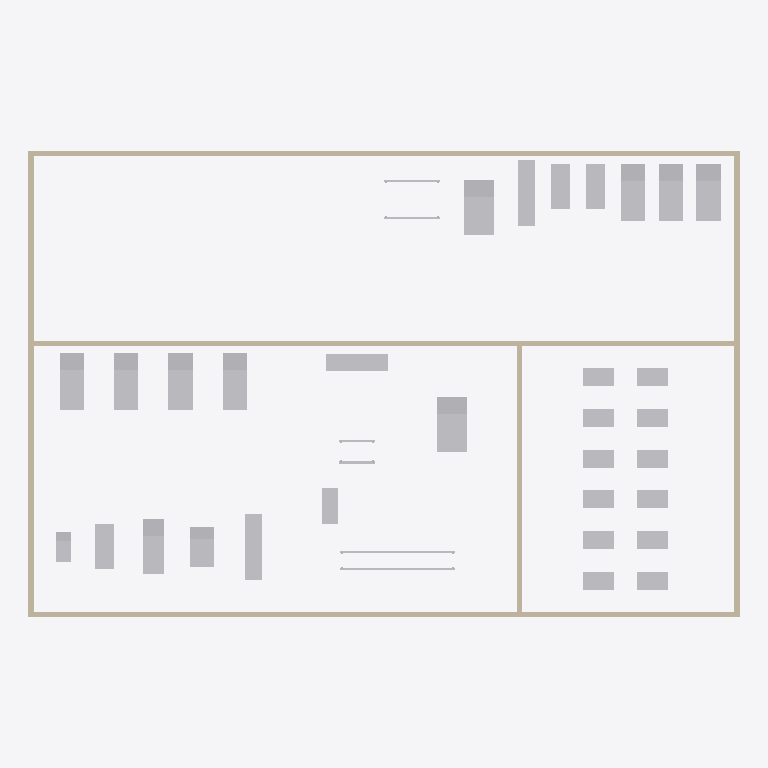
Plan cut of the same IFC building model at storey 'Level 1' (level 0.00 m, cut at 1.40 m), seen from above with north up, elements coloured by IFC class: 34 other elements (light grey), 6 walls (beige). Cut surfaces are drawn darker.
Extent 26.2 m × 17.2 m × 4.0 m (x, y, z). Storeys (1): Level 1 at 0.00 m. Elements (43): 34 IfcFurniture, 6 IfcWall, 2 IfcCovering, 1 IfcFan.

HEADER;
FILE_DESCRIPTION(('ViewDefinition [CoordinationView]'),'2;1');
FILE_NAME('','2026-11-08T11:59:21',(''),(''),'IfcOpenShell 0.8.0','IfcOpenShell 0.8.0','');
FILE_SCHEMA(('IFC4'));
ENDSEC;
DATA;
#9=IFCPROJECT('1s8Tx7oFLDwx3jsPww3rxP',$,'Project',$,$,$,$,(#8),#5);
#10=IFCSITE('0qdum9t_H12fF8pEgHsvFK',$,'Site',$,$,$,$,$,.ELEMENT.,$,$,$,$,$);
#12=IFCBUILDING('27t3gkcuv3mQDIMLngYFCg',$,'Building',$,$,$,$,$,.ELEMENT.,$,$,$);
#14=IFCBUILDINGSTOREY('0916CcPx57PwdaHnxhQQnx',$,'Level 1',$,$,$,$,$,.ELEMENT.,0.0);
#17=IFCWALL('3JX9i3IMn9ZhPjIt2kPIip',$,$,$,$,#100,#113,$,.STANDARD.);
#19=IFCWALL('2cWNP_ifPEwg$LlZaNa4L9',$,$,$,$,#149,#162,$,.STANDARD.);
#21=IFCWALL('3z98S1LGHAdRq0vsKWHIbi',$,$,$,$,#197,#210,$,.STANDARD.);
#18=IFCWALL('0hhr9gqMvECBtrU8fVWqBI',$,$,$,$,#125,#138,$,.STANDARD.);
#20=IFCWALL('01enwPLKD0ceouxHUZkZ8V',$,$,$,$,#173,#186,$,.STANDARD.);
#49=IFCFURNITURE('1KrpHKQ3jCzwsONcSdfVtj',$,$,$,'LegPress',#517,#522,$,.USERDEFINED.);
#77=IFCFURNITURE('3Ja_6$9U94nxfpELn7Vmgl',$,$,$,'LegPress',#747,#752,$,.USERDEFINED.);
#40=IFCFURNITURE('30QAElMlv9Swx3ZWjNuDrO',$,$,$,'Treadmill',#427,#432,$,.USERDEFINED.);
#71=IFCFURNITURE('15vJnbYxXANxwW_wD1yRHa',$,$,$,'Treadmill',#687,#692,$,.USERDEFINED.);
#38=IFCFURNITURE('1tQQGZTJH7fghSACU6EH0Z',$,$,$,'Treadmill',#407,#412,$,.USERDEFINED.);
#39=IFCFURNITURE('2oUVTm4kT9Dw7wA4AumhSl',$,$,$,'Treadmill',#417,#422,$,.USERDEFINED.);
#41=IFCFURNITURE('3wy5iqaBb7yuYOvdzUS$aD',$,$,$,'Treadmill',#437,#442,$,.USERDEFINED.);
#73=IFCFURNITURE('2n3cN9aIL5R8fQM4lOuLeU',$,$,$,'Treadmill',#707,#712,$,.USERDEFINED.);
#72=IFCFURNITURE('2UqxGk7nrFS9xBpUx9bd9N',$,$,$,'Treadmill',#697,#702,$,.USERDEFINED.);
#22=IFCWALL('3XIYtbkzf6V9oPZTudvNfQ',$,$,$,$,#215,#228,$,.STANDARD.);
#44=IFCFURNITURE('25t$pHluz3BPyra1VkKc60',$,$,$,'Elliptical',#467,#472,$,.USERDEFINED.);
#46=IFCFURNITURE('07jPN_K094dOu44nvopEW4',$,$,$,'Rower',#487,#492,$,.USERDEFINED.);
#76=IFCFURNITURE('3tv9RuSEH8HAGPpMRe$m_i',$,$,$,'Rower',#737,#742,$,.USERDEFINED.);
#51=IFCFURNITURE('0iabijLcn7zhG$xruoeAnp',$,$,$,$,#537,#542,$,.SHELF.);
#45=IFCFURNITURE('21_qu47Yj9QBqRbSHvzRhV',$,$,$,'StairClimber',#477,#482,$,.USERDEFINED.);
#43=IFCFURNITURE('3YOdmreWX2rwJXuh7jYjYm',$,$,$,'ExerciseBike',#457,#462,$,.USERDEFINED.);
#74=IFCFURNITURE('1x3DUJ8kr9WgmY4dlKAX6M',$,$,$,'ExerciseBike',#717,#722,$,.USERDEFINED.);
#75=IFCFURNITURE('1W1UBF56bEWxTdI46u9dEh',$,$,$,'ExerciseBike',#727,#732,$,.USERDEFINED.);
#50=IFCFURNITURE('2VGd84Mmv3tBlpjM9EbTSy',$,$,$,'WeightBench',#527,#532,$,.USERDEFINED.);
#57=IFCFURNITURE('15A1NSLJbBxvgpGVDqJOou',$,$,$,'ExerciseBike',#567,#572,$,.USERDEFINED.);
#58=IFCFURNITURE('0APvzfOdTE6PSclDXgFlc_',$,$,$,'ExerciseBike',#577,#582,$,.USERDEFINED.);
#59=IFCFURNITURE('0XDC3Uxmf4PQoOjCTypOX6',$,$,$,'ExerciseBike',#587,#592,$,.USERDEFINED.);
#60=IFCFURNITURE('2xDivayN5DGwb27T4txkau',$,$,$,'ExerciseBike',#597,#602,$,.USERDEFINED.);
#61=IFCFURNITURE('3DaJA4LqzAKesCtm4RihAl',$,$,$,'ExerciseBike',#607,#612,$,.USERDEFINED.);
#63=IFCFURNITURE('0Me88p9aXCkw_5i6YpGIMu',$,$,$,'ExerciseBike',#627,#632,$,.USERDEFINED.);
#62=IFCFURNITURE('2LApq5aBX4zvqNhkNgJMih',$,$,$,'ExerciseBike',#617,#622,$,.USERDEFINED.);
#64=IFCFURNITURE('2ZlIBgov90jAxeh4aY3K6X',$,$,$,'ExerciseBike',#637,#642,$,.USERDEFINED.);
#66=IFCFURNITURE('1pSQ9wglfB1hadQK5vooFC',$,$,$,'ExerciseBike',#657,#662,$,.USERDEFINED.);
#65=IFCFURNITURE('1huovwwtH0l8dr14CTyJ_0',$,$,$,'ExerciseBike',#647,#652,$,.USERDEFINED.);
#68=IFCFURNITURE('38Gb4VboXDuA5r1UnCW99b',$,$,$,'ExerciseBike',#677,#682,$,.USERDEFINED.);
#67=IFCFURNITURE('3ogD6H6gj0JP8abxVFqiIz',$,$,$,'ExerciseBike',#667,#672,$,.USERDEFINED.);
#47=IFCFURNITURE('0KBKxb_wf3R97j8Nat513y',$,$,$,'CableCrossover',#497,#502,$,.USERDEFINED.);
#42=IFCFURNITURE('0aeo3G4ODDWO1nVFBHhbjb',$,$,$,'ExerciseBike',#447,#452,$,.USERDEFINED.);
#78=IFCFURNITURE('12S5J3LY542Rp$ueUgP2Zl',$,$,$,'SmithMachine',#757,#762,$,.USERDEFINED.);
#48=IFCFURNITURE('2HCSLERab6kwrSDLshJfAc',$,$,$,'PowerRack',#507,#512,$,.USERDEFINED.);
ENDSEC;
